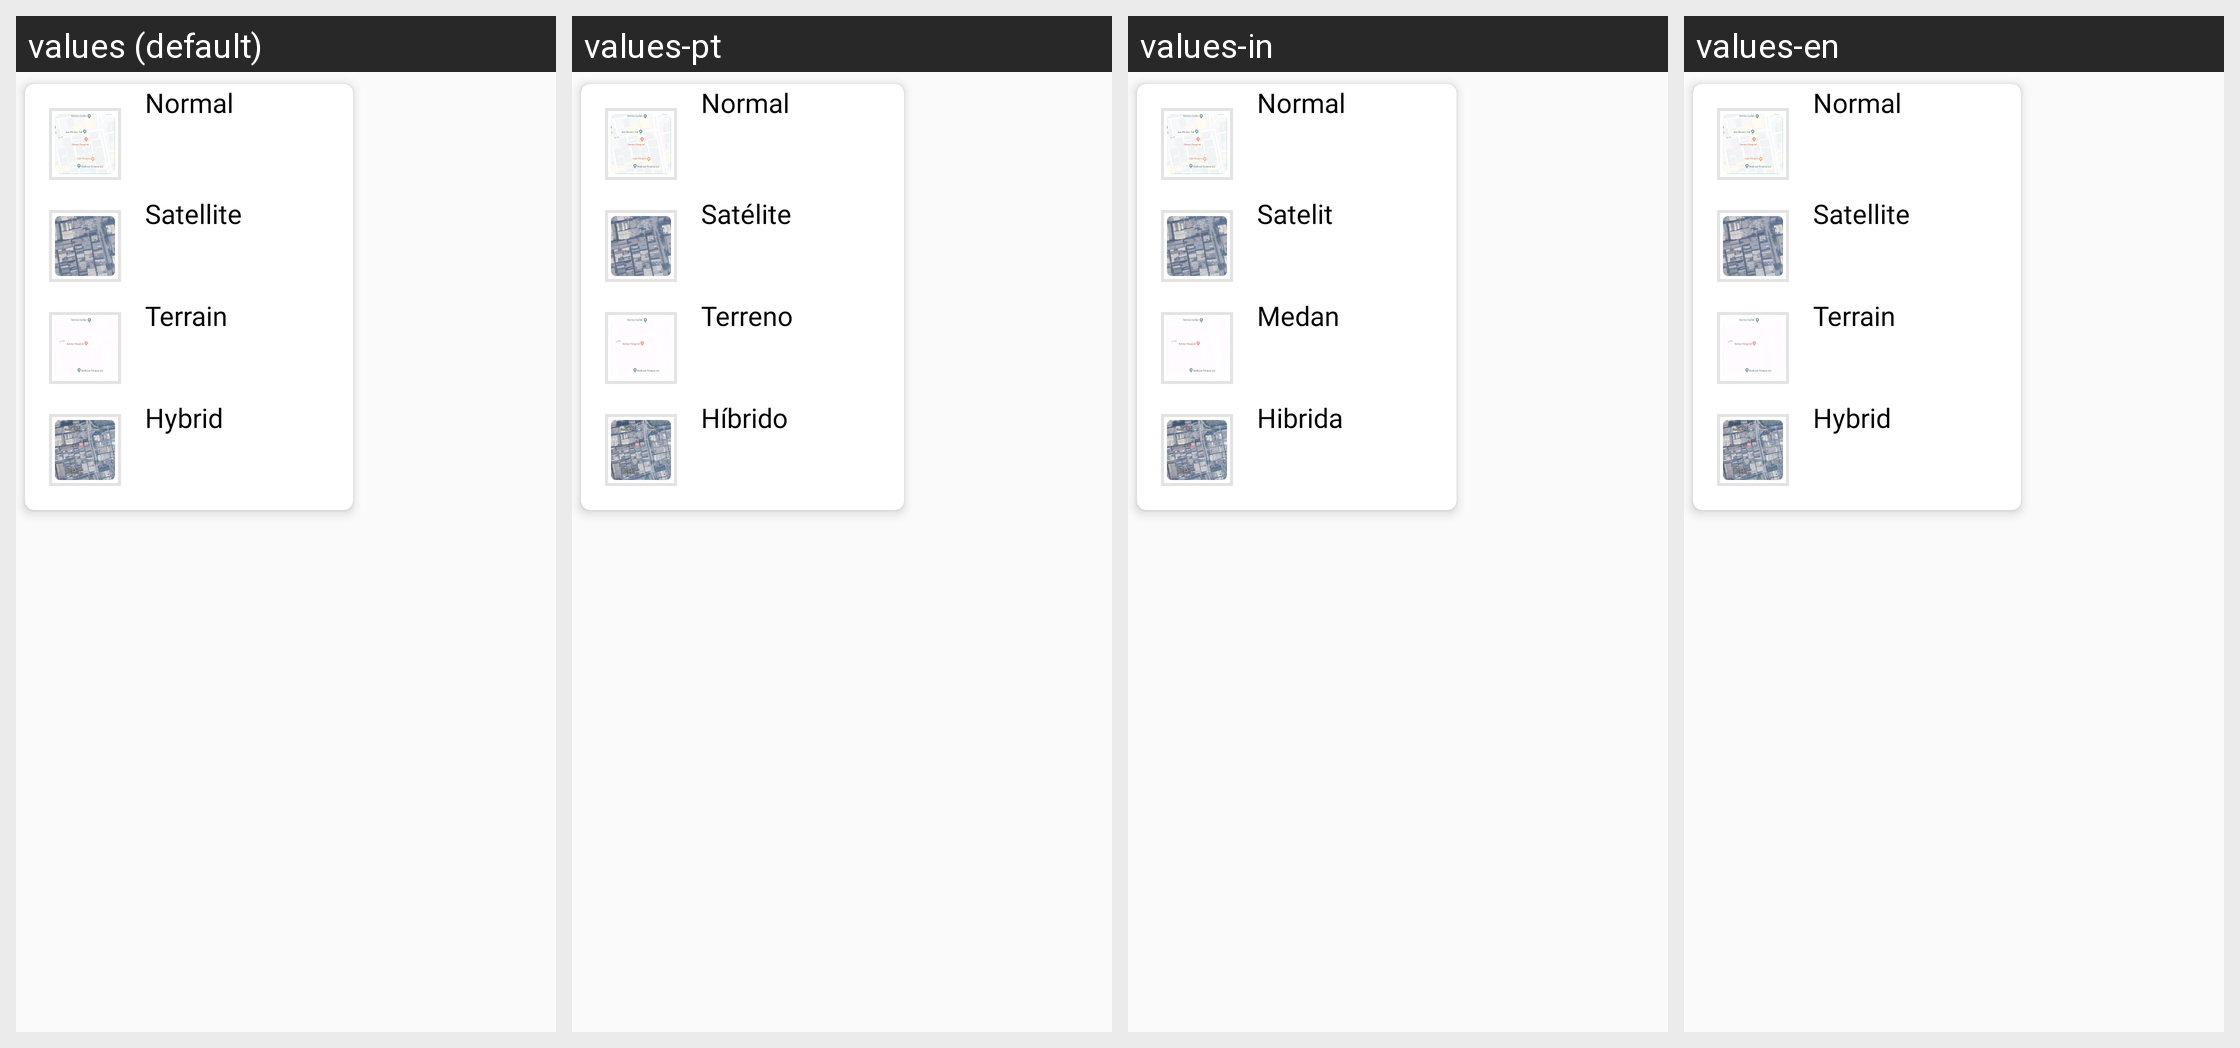

Strings drawn on this Android screen and how each of the app's shown locales translates them:
Android screen res/layout/car_popup_map_type.xml rendered under 4 locales, left to right: values (default), values-pt, values-in, values-en. Device: Nexus 5 (rendered at 1080×1920; each locale shown at half size, 540×960, under a caption strip naming it); theme Theme.GPSCameraLocationOnPhoto.
Other locales in the repository, not shown: values-ar, values-bn, values-de, values-es, values-fr, values-hi, values-it, values-ko, values-ru.
Strings drawn on this screen, with the default value and each locale's value (text and hints the layout hard-codes, and strings that could not be matched under every locale, appear in the picture but are not listed):

normal
  values: Normal
  values-pt: Normal
  values-in: Normal
  values-en: Normal

satellite
  values: Satellite
  values-pt: Satélite
  values-in: Satelit
  values-en: Satellite

terrain
  values: Terrain
  values-pt: Terreno
  values-in: Medan
  values-en: Terrain

hybrid
  values: Hybrid
  values-pt: Híbrido
  values-in: Hibrida
  values-en: Hybrid
